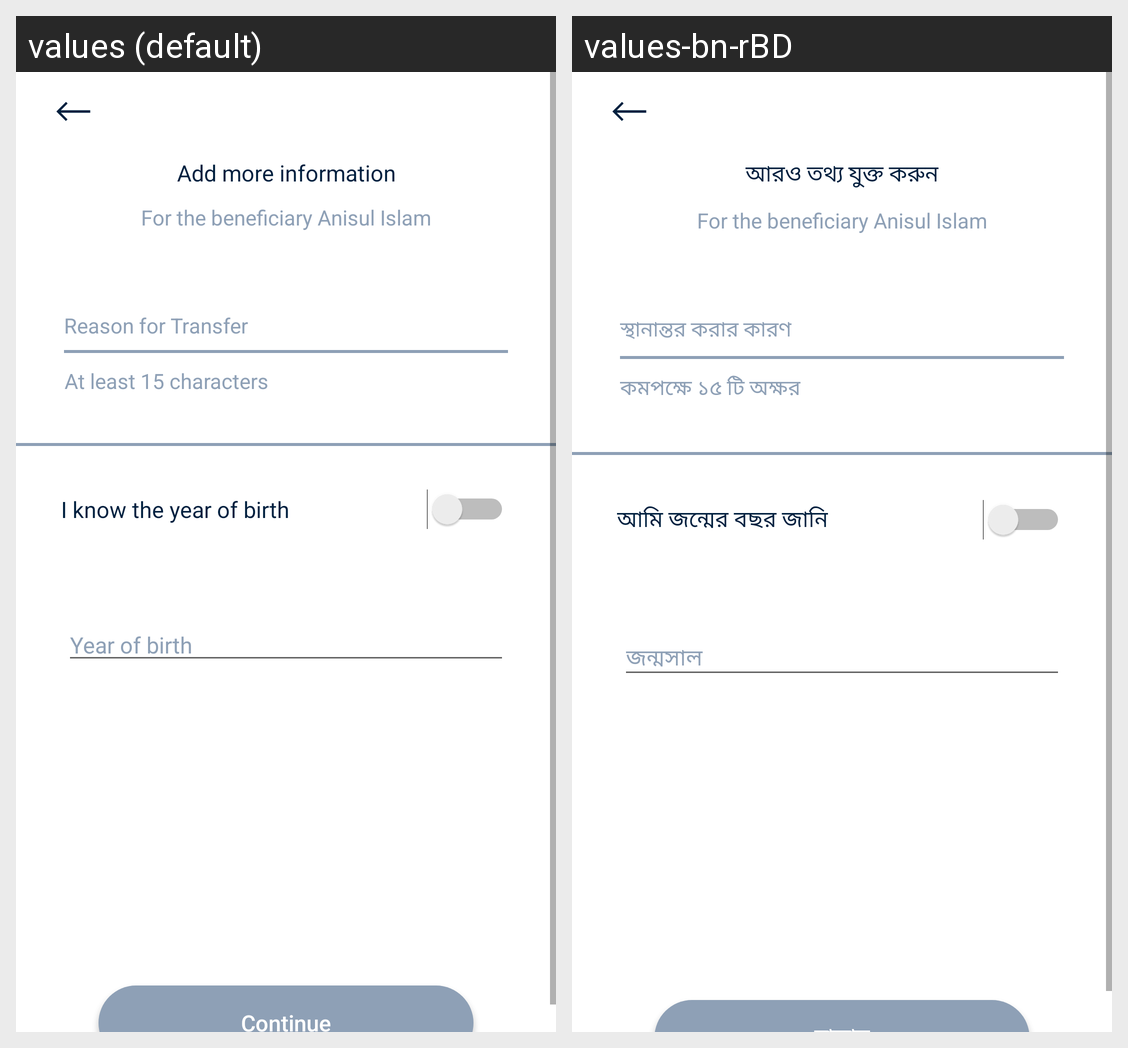

Strings drawn on this Android screen and how each of the app's shown locales translates them:
Android screen res/layout/schedule_add_info_layout.xml rendered under 2 locales, left to right: values (default), values-bn-rBD. Device: Nexus 5 (rendered at 1080×1920; each locale shown at half size, 540×960, under a caption strip naming it); theme FullScreen.
Strings drawn on this screen, with the default value and each locale's value (text and hints the layout hard-codes, and strings that could not be matched under every locale, appear in the picture but are not listed):

add_more_information
  values: Add more information
  values-bn-rBD: আরও তথ্য যুক্ত করুন

reason_for_transfer
  values: Reason for Transfer
  values-bn-rBD: স্থানান্তর করার কারণ

at_least_15_characters
  values: At least 15 characters
  values-bn-rBD: কমপক্ষে ১৫ টি অক্ষর

i_know_the_year_of_birth
  values: I know the year of birth
  values-bn-rBD: আমি জন্মের বছর জানি

year_of_birth
  values: Year of birth
  values-bn-rBD: জন্মসাল
